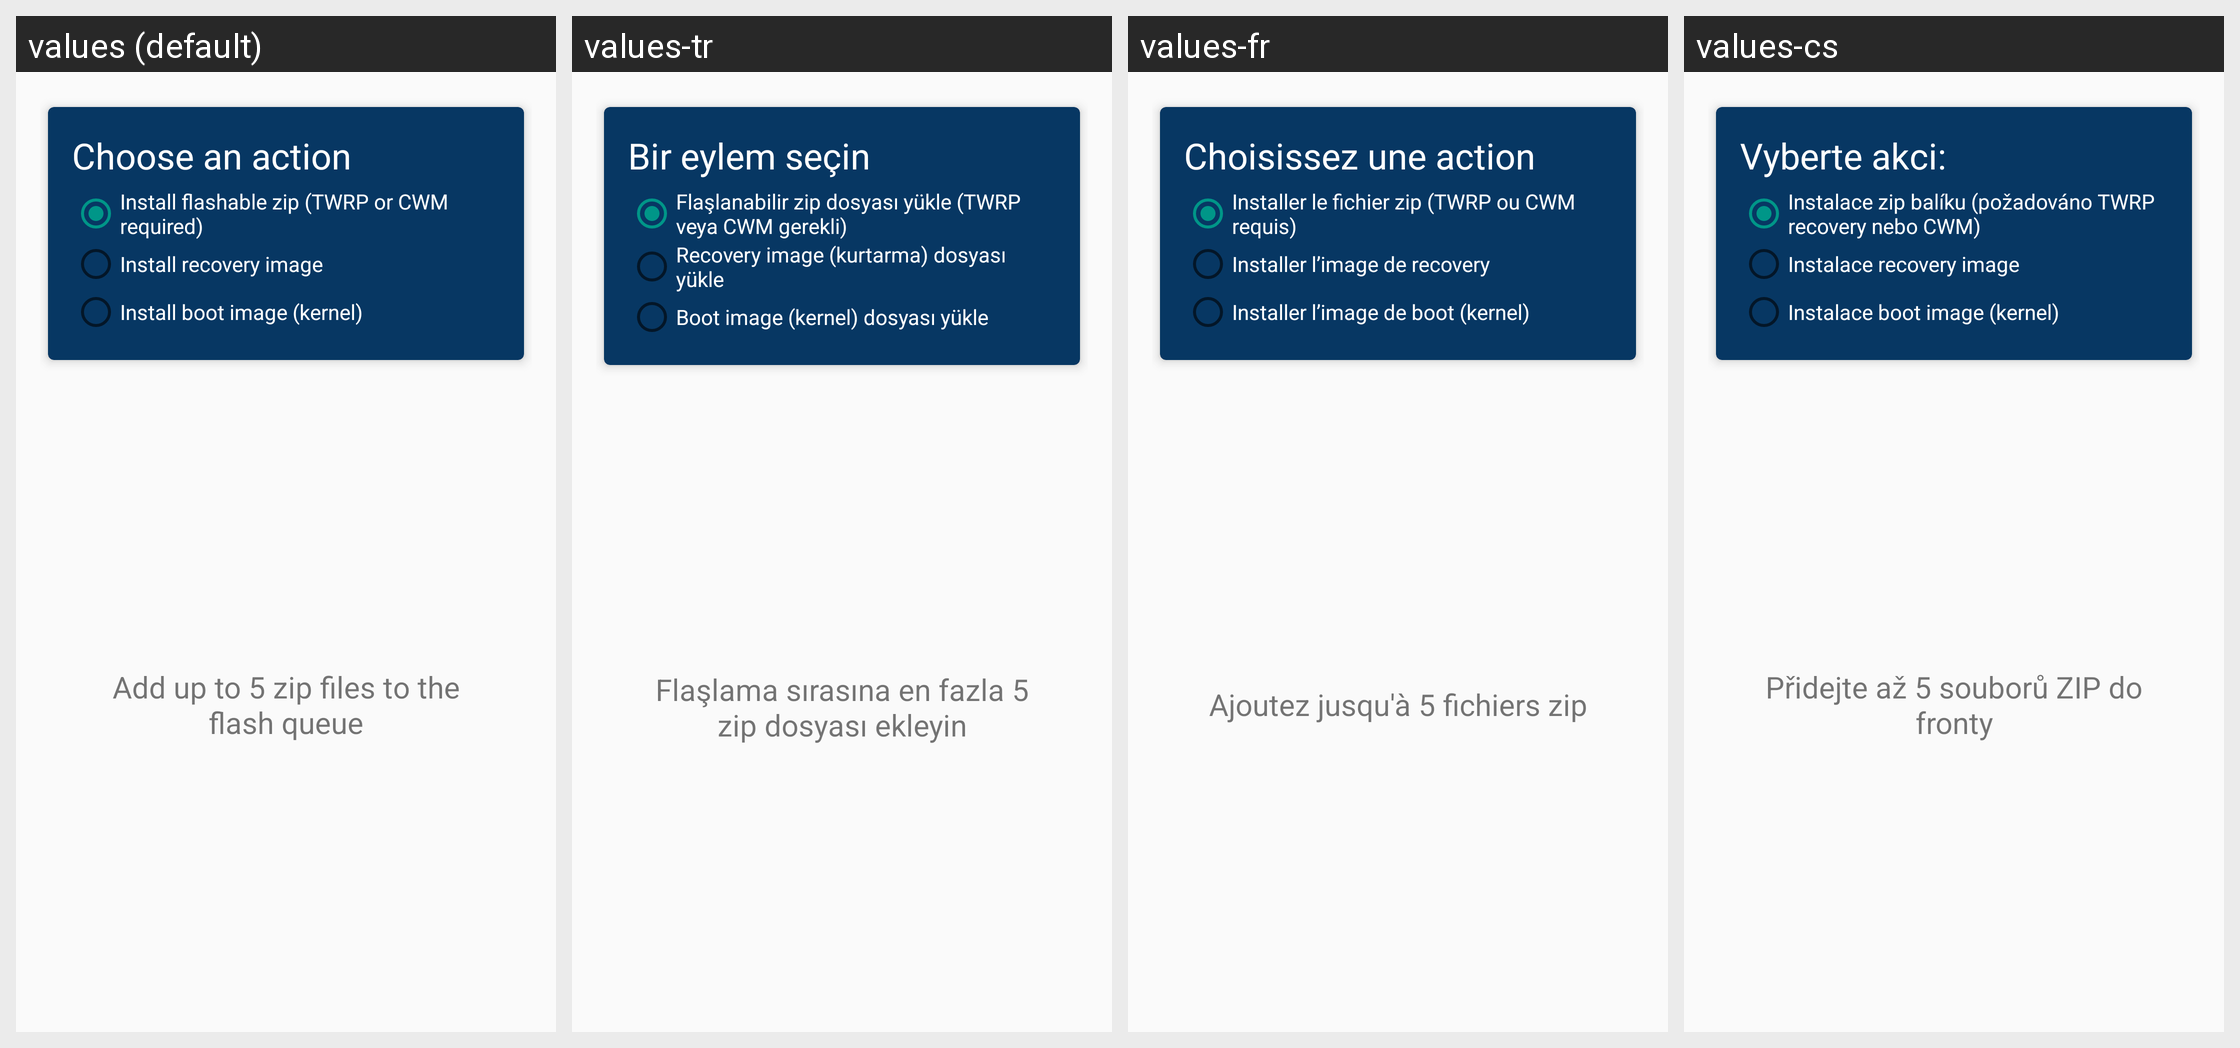

The same Android screen rendered under several of its app's locales, left to right. List the strings drawn on it with the default value and each locale's translation.
Android screen res/layout/content_flash.xml rendered under 4 locales, left to right: values (default), values-tr, values-fr, values-cs. Device: Nexus 5 (rendered at 1080×1920; each locale shown at half size, 540×960, under a caption strip naming it); theme AppTheme.
Other locales in the repository, not shown: values-af, values-am, values-ar, values-az, values-be, values-bg, values-bn, values-bs, values-ca, values-da, values-de, values-el, values-en, values-en-rGB, values-es, values-es-rUS, values-et, values-eu, values-fa, values-fi, values-fr-rCA, values-gl, values-gu, values-hi, values-hr, values-hu, values-hy, values-in, values-is, values-it, values-iw, values-ja, values-ka, values-kk, values-km, values-kn, values-ko, values-ky, values-lo, values-lt, values-lv, values-mk, values-ml, values-mn, values-mr, values-ms, values-my, values-nb, values-ne, values-nl, values-pa, values-pl, values-pt-rBR, values-pt-rPT, values-ro, values-ru, values-si, values-sk, values-sl, values-sq, values-sr, values-sv, values-sw, values-ta, values-te, values-th, values-tl, values-uk, values-ur, values-uz, values-vi, values-zh-rCN, values-zh-rHK, values-zh-rTW, values-zu.
Strings drawn on this screen, with the default value and each locale's value (text and hints the layout hard-codes, and strings that could not be matched under every locale, appear in the picture but are not listed):

flasher_header
  values: Choose an action
  values-tr: Bir eylem seçin
  values-fr: Choisissez une action
  values-cs: Vyberte akci:

flasher_type_zip
  values: Install flashable zip (TWRP or CWM required)
  values-tr: Flaşlanabilir zip dosyası yükle (TWRP veya CWM gerekli)
  values-fr: Installer le fichier zip (TWRP ou CWM requis)
  values-cs: Instalace zip balíku (požadováno TWRP recovery nebo CWM)

flasher_type_recovery
  values: Install recovery image
  values-tr: Recovery image (kurtarma) dosyası yükle
  values-fr: Installer l’image de recovery
  values-cs: Instalace recovery image

flasher_type_boot
  values: Install boot image (kernel)
  values-tr: Boot image (kernel) dosyası yükle
  values-fr: Installer l’image de boot (kernel)
  values-cs: Instalace boot image (kernel)

flasher_hint_zip
  values: Add up to 5 zip files to the flash queue
  values-tr: Flaşlama sırasına en fazla 5 zip dosyası ekleyin
  values-fr: Ajoutez jusqu'à 5 fichiers zip
  values-cs: Přidejte až 5 souborů ZIP do fronty
